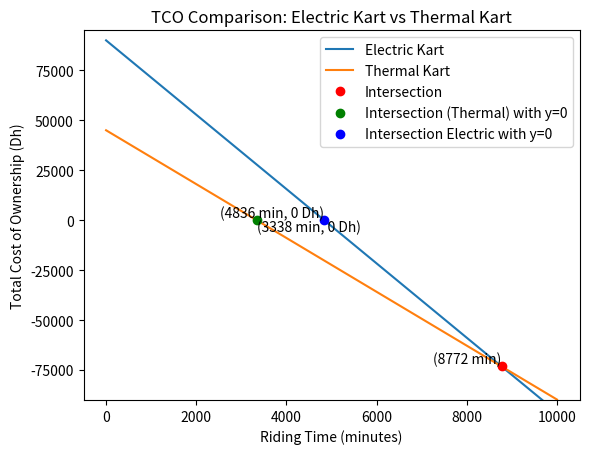

Write the Python code that produced this figure.
import matplotlib.pyplot as plt
import numpy as np

electric_kart_price = 90000  # Price of an electric kart in Dh
thermal_kart_price = 45000   # Price of a thermal kart in Dh
electric_kart_cost_per_minute = 1.39  # Cost per minute for riding an electric kart in Dh
thermal_kart_cost_per_minute = 6.52   # Cost per minute for riding a thermal kart in Dh
revenue_per_minute = 20  # Revenue per minute in Dh

riding_time = range(1, 10000)  # Riding time in minutes, range from 1 to 30 minutes

# Calculate the TCO for each riding time
electric_kart_tco = [electric_kart_price + electric_kart_cost_per_minute * t - revenue_per_minute * t for t in riding_time]
thermal_kart_tco = [thermal_kart_price + thermal_kart_cost_per_minute * t - revenue_per_minute * t for t in riding_time]

# Find the index of the intersection point
intersection_index = np.argmin(np.abs(np.array(electric_kart_tco) - np.array(thermal_kart_tco)))
intersection_time = riding_time[intersection_index]
intersection_tco = electric_kart_tco[intersection_index]

# Plot the TCO curve
plt.plot(riding_time, electric_kart_tco, label='Electric Kart')
plt.plot(riding_time, thermal_kart_tco, label='Thermal Kart')

# Mark the intersection point
plt.plot(intersection_time, intersection_tco, 'ro', label='Intersection')

# Add value text
plt.text(intersection_time, intersection_tco, f'({intersection_time} min)',
         verticalalignment='bottom', horizontalalignment='right')

# Add labels and title
plt.xlabel('Riding Time (minutes)')
plt.ylabel('Total Cost of Ownership (Dh)')
plt.title('TCO Comparison: Electric Kart vs Thermal Kart')

# Plot the intersection with the y-axis
intersection_index_y0 = np.argmin(np.abs(np.array(electric_kart_tco)))
intersection_time_y0 = riding_time[intersection_index_y0]
intersection_tco_y0 = electric_kart_tco[intersection_index_y0]

intersection_index_y0_thermal = np.argmin(np.abs(np.array(thermal_kart_tco)))
intersection_time_y0_thermal = riding_time[intersection_index_y0_thermal]
intersection_tco_y0_thermal = thermal_kart_tco[intersection_index_y0_thermal]

# Set the y-axis limits to provide space for the points
plt.ylim(-90000, max(max(electric_kart_tco), max(thermal_kart_tco)) + 5000)

# Plot the intersection points with y = 0
plt.plot(intersection_time_y0_thermal, 0, 'go', label='Intersection (Thermal) with y=0')
plt.text(intersection_time_y0_thermal, 0, f'({intersection_time_y0_thermal} min, 0 Dh)',
         verticalalignment='top', horizontalalignment='left')

plt.plot(intersection_time_y0, 0, 'bo', label='Intersection Electric with y=0')
plt.text(intersection_time_y0, 0, f'({intersection_time_y0} min, 0 Dh)',
         verticalalignment='bottom', horizontalalignment='right')

plt.legend()

# Show the plot
plt.show()
